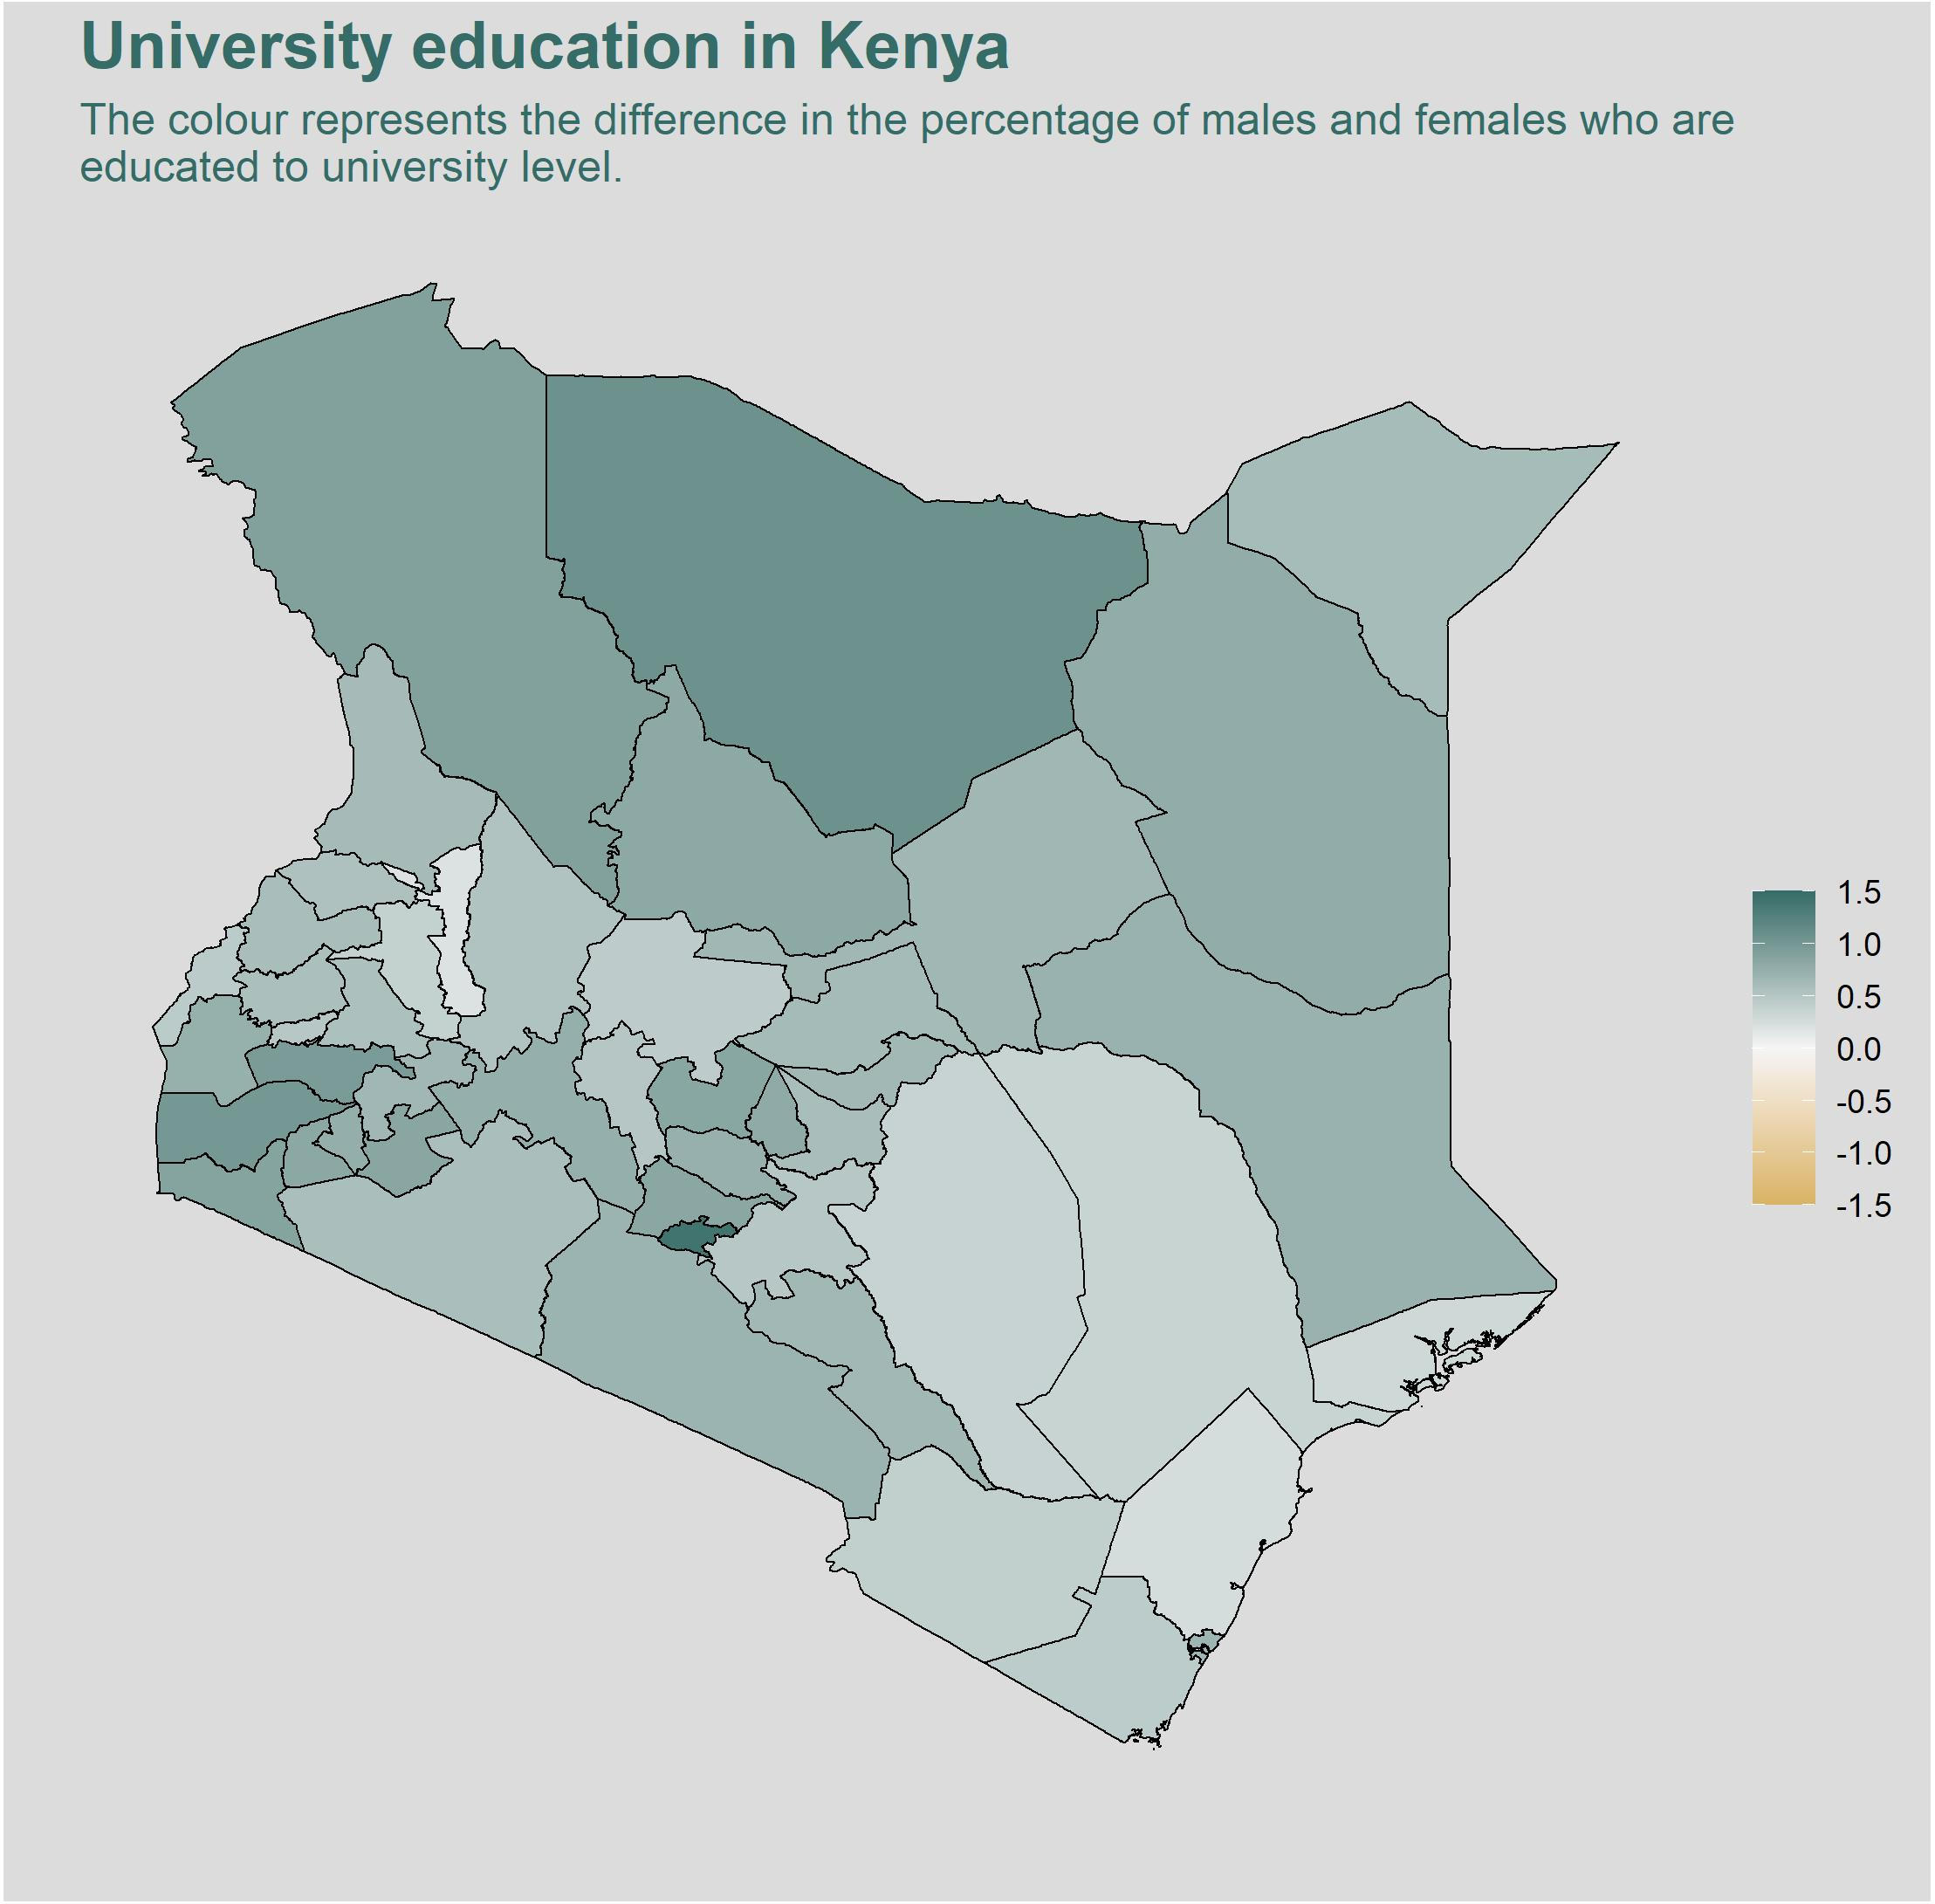

Write the R code that produced this figure.
library(tidyverse)
library(maptools)
library(raster)
library(plyr)
library(ggplot2)
library(rgdal)
library(rKenyaCensus)
library(remotes)
#get data
remotes::install_github("Shelmith-Kariuki/rKenyaCensus")
education <- rKenyaCensus::V4_T2.3
county <- rKenyaCensus::V2_T1.2
#proportion university educated 
education$edutotal <- education[,8]/education$Total
#group by gender
d <- tibble(
  SubCounty = education$SubCounty[which(education$Gender == "Male")],
  Male = education$edutotal[which(education$Gender == "Male")],
  Female = education$edutotal[which(education$Gender == "Female")],
  Difference = Male - Female
)
#get a county for each subcounty
d1 <- d[which(d$SubCounty %in% county$SubCounty),]
d1$County <- sapply(d1$SubCounty, function(x) county$County[which(county$SubCounty == x)])
#aggregate by county
d2 <- aggregate(x = d1$Difference, by = list(d1$County), FUN = mean)

#plot
Kenya1<-getData("GADM", country="KE", level=1)
Kenya1_UTM<-spTransform(Kenya1, CRS("+init=EPSG:32737"))  
NAME_1<-Kenya1_UTM@data$NAME_1
count_df<-data.frame(NAME_1, difference=d2[,2]*100)
Kenya1_UTM@data$id <- rownames(Kenya1_UTM@data)
Kenya1_UTM@data <- join(Kenya1_UTM@data, count_df, by="NAME_1")
Kenya1_df <- fortify(Kenya1_UTM)
Kenya1_df <- join(Kenya1_df,Kenya1_UTM@data, by="id")

p <- ggplot() +
  geom_polygon(data = Kenya1_df, aes(x = long, y = lat, group = group, fill = difference), color = "black", size = 0.25) +
  scale_fill_gradient2(
    name="",
    low = "#d8b365",
    mid = "#f5f5f5",
    high = "#366c67",
    midpoint = 0,
    limits = c(-1.5,1.5),
    space = "Lab",
    na.value = "grey50",
    guide = "colourbar",
    aesthetics = "fill"
  ) +
  xlab("") + ylab("") + 
  labs(title = "University education in Kenya", 
       subtitle = "The colour represents the difference in the percentage of males and females who are \neducated to university level.") +
  theme(aspect.ratio=1, 
        panel.background = element_rect(fill = "#DCDCDC"),
        plot.background = element_rect(fill = "#DCDCDC"),
        legend.background = element_rect(fill = "#DCDCDC"),
        plot.title = element_text(colour = "#366c67", size=18, face="bold"),
        plot.subtitle = element_text(colour = "#366c67", size=12),
        legend.title = element_text(colour = "#366c67", size=12),
        axis.title.x= element_text(colour="#366c67", size=12),
        axis.title.y= element_text(colour="#366c67", size=11),
        axis.text.x=element_blank(),
        axis.text.y=element_blank(),
        axis.ticks.x=element_blank(),
        axis.ticks.y=element_blank(),
        panel.grid.major = element_blank(), panel.grid.minor = element_blank()
        )
p
ggsave(p, filename = "19012021.jpg", height=7.27, width=7.39)
